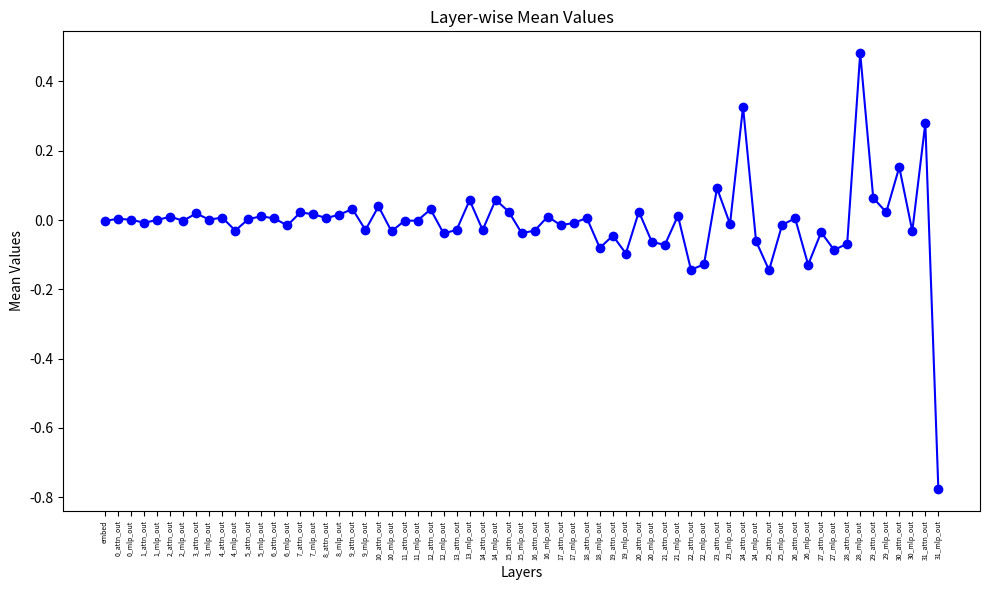

Reproduce this figure in Python.
import matplotlib.pyplot as plt

# name of layer
# gpt2small
# layer_names = [
#     'embed', 'pos_embed', '0_attn_out', '0_mlp_out', '1_attn_out', '1_mlp_out', '2_attn_out',
#     '2_mlp_out', '3_attn_out', '3_mlp_out', '4_attn_out', '4_mlp_out', '5_attn_out', '5_mlp_out',
#     '6_attn_out', '6_mlp_out', '7_attn_out', '7_mlp_out', '8_attn_out', '8_mlp_out', '9_attn_out',
#     '9_mlp_out', '10_attn_out', '10_mlp_out', '11_attn_out', '11_mlp_out'
# ]
# gemma
# layer_names = ['embed', '0_attn_out', '0_mlp_out', '1_attn_out', '1_mlp_out', '2_attn_out', '2_mlp_out', '3_attn_out', '3_mlp_out', '4_attn_out', '4_mlp_out', '5_attn_out', '5_mlp_out', '6_attn_out', '6_mlp_out', '7_attn_out', '7_mlp_out', '8_attn_out', '8_mlp_out', '9_attn_out', '9_mlp_out', '10_attn_out', '10_mlp_out', '11_attn_out', '11_mlp_out', '12_attn_out', '12_mlp_out', '13_attn_out', '13_mlp_out', '14_attn_out', '14_mlp_out', '15_attn_out', '15_mlp_out', '16_attn_out', '16_mlp_out', '17_attn_out', '17_mlp_out', '18_attn_out', '18_mlp_out', '19_attn_out', '19_mlp_out', '20_attn_out', '20_mlp_out', '21_attn_out', '21_mlp_out', '22_attn_out', '22_mlp_out', '23_attn_out', '23_mlp_out', '24_attn_out', '24_mlp_out', '25_attn_out', '25_mlp_out']
# llama
layer_names = ['embed', '0_attn_out', '0_mlp_out', '1_attn_out', '1_mlp_out', '2_attn_out', '2_mlp_out', '3_attn_out', '3_mlp_out', '4_attn_out', '4_mlp_out', '5_attn_out', '5_mlp_out', '6_attn_out', '6_mlp_out', '7_attn_out', '7_mlp_out', '8_attn_out', '8_mlp_out', '9_attn_out', '9_mlp_out', '10_attn_out', '10_mlp_out', '11_attn_out', '11_mlp_out', '12_attn_out', '12_mlp_out', '13_attn_out', '13_mlp_out', '14_attn_out', '14_mlp_out', '15_attn_out', '15_mlp_out', '16_attn_out', '16_mlp_out', '17_attn_out', '17_mlp_out', '18_attn_out', '18_mlp_out', '19_attn_out', '19_mlp_out', '20_attn_out', '20_mlp_out', '21_attn_out', '21_mlp_out', '22_attn_out', '22_mlp_out', '23_attn_out', '23_mlp_out', '24_attn_out', '24_mlp_out', '25_attn_out', '25_mlp_out', '26_attn_out', '26_mlp_out', '27_attn_out', '27_mlp_out', '28_attn_out', '28_mlp_out', '29_attn_out', '29_mlp_out', '30_attn_out', '30_mlp_out', '31_attn_out', '31_mlp_out']
# relation between numbers of layers and average values
# gpt2small
# mean_values = {
#     21: 18.9010, 25: 13.3663, 23: 12.1610, 24: 11.6002, 22: 11.2184, 26: 10.6317, 18: 10.3195,
#     17: 8.2493, 3: 5.7989, 15: 4.9859, 1: 4.5622, 19: 4.5433, 4: 3.1430, 20: 2.5644, 13: 1.8410,
#     10: 0.7496, 2: 0.1921, 7: -0.0264, 9: -0.2156, 14: -0.4194, 12: -0.4898, 16: -0.7991,
#     5: -1.7438, 6: -2.0449, 11: -2.3856, 8: -2.9650
# }
# gemma
# mean_values = {
#     1: 25.3195, 52: 23.2182, 53: 9.1238, 46: 8.6991, 43: 4.9787, 31: 4.5153, 40: 3.6004, 35: 3.5537,
#     45: 3.4703, 23: 3.2596, 19: 2.5923, 17: 2.5518, 13: 2.4228, 36: 2.2210, 21: 2.1125, 6: 1.9042,
#     8: 1.4933, 10: 1.4628, 33: 1.3025, 32: 1.0389, 41: 0.8889, 37: 0.3835, 20: 0.3789, 44: 0.0989,
#     14: 0.0702, 11: -0.1391, 30: -0.1882, 15: -0.4305, 25: -0.5732, 22: -0.6973, 42: -1.1843, 16: -1.3537,
#     38: -1.8478, 26: -2.4148, 27: -2.6962, 7: -2.7247, 18: -2.8744, 50: -3.0130, 24: -3.2088, 9: -3.5173,
#     12: -3.6054, 34: -3.6410, 48: -4.2684, 29: -4.4307, 5: -4.4369, 49: -4.7235, 28: -4.8561, 3: -5.4808,
#     2: -9.4953, 4: -10.4932, 39: -12.9383, 51: -13.2821, 47: -16.9595
# }
# llama
mean_values = { 
   59: 0.4819, 50: 0.3270, 64: 0.2794, 62: 0.1527, 48: 0.0921, 60: 0.0638, 31: 0.0585, 
   29: 0.0573, 22: 0.0396, 20: 0.0320, 26: 0.0309, 32: 0.0244, 42: 0.0242, 61: 0.0227, 
   16: 0.0222, 8: 0.0192, 17: 0.0167, 19: 0.0157, 45: 0.0125, 13: 0.0110, 35: 0.0101, 
   6: 0.0098, 10: 0.0073, 38: 0.0059, 18: 0.0059, 54: 0.0050, 14: 0.0046, 2: 0.0039, 
   12: 0.0027, 9: 0.0012, 3: 0.0008, 5: 0.0001, 25: -0.0013, 7: -0.0019, 24: -0.0023, 
   1: -0.0025, 4: -0.0075, 37: -0.0082, 49: -0.0113, 53: -0.0139, 36: -0.0149, 15: -0.0154, 
   28: -0.0285, 30: -0.0286, 21: -0.0287, 11: -0.0303, 34: -0.0304, 63: -0.0319, 23: -0.0324, 
   56: -0.0353, 33: -0.0377, 27: -0.0383, 40: -0.0450, 51: -0.0611, 43: -0.0635, 58: -0.0678, 
   44: -0.0713, 39: -0.0803, 57: -0.0866, 41: -0.0965, 47: -0.1278, 55: -0.1288, 46: -0.1435, 
   52: -0.1448, 65: -0.7757
}


adjusted_mean_values = {i-1: mean_values[i] for i in mean_values}

sorted_layer_indexes = sorted(adjusted_mean_values.keys())
sorted_mean_values = [adjusted_mean_values[i] for i in sorted_layer_indexes]


plt.figure(figsize=(10, 6))
plt.plot(range(len(sorted_mean_values)), sorted_mean_values, marker='o', linestyle='-', color='b')


plt.xticks(range(len(sorted_mean_values)), [layer_names[i] for i in sorted_layer_indexes], rotation=90, fontsize=5)


plt.title('Layer-wise Mean Values')
plt.xlabel('Layers')
plt.ylabel('Mean Values')
plt.savefig('layer_attribution_llama.pdf')

plt.tight_layout()
plt.show()
